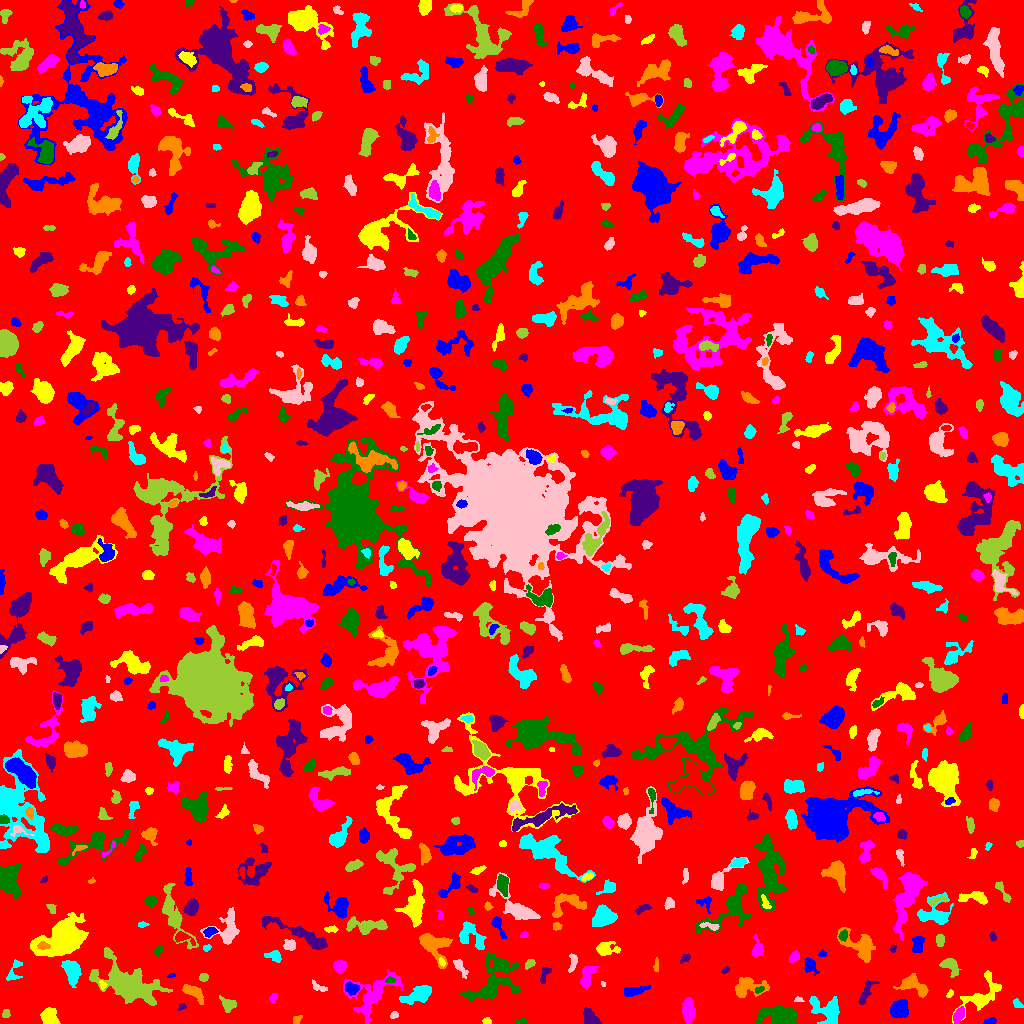

Data behind this chart, as committed beside it:
ID, X, Y, A, B, theta, total_flux, mu_max, mu_median, mu_mean, R_fwhm, R_e, R10, R90, x_start, x_end, y_start, y_end, area, greylevel
0, 514.5, 516.5, 299.2, 296, 1.154, 1872378, 12.0, 2.0, 2.315, 115.8, 245, 94.83, 386.7, 0, 1023, 0, 1023, 808956, 2.315
1, 990.7, 2.24, 3.014, 1.591, 0.1462, 246.0, 7.0, 3.0, 3.28, 3.09, 2.706, 0.9772, 4.222, 983, 996, 0, 6, 75, 8.28
2, 486.7, 2.434, 2.259, 1.632, -0.2653, 106.0, 3.0, 2.0, 1.893, 3.385, 2.394, 0.9772, 3.742, 482, 491, 0, 6, 56, 6.893
3, 958.7, 8.103, 4.066, 2.187, 1.149, 835.0, 13.0, 5.0, 5.493, 3.989, 3.827, 1.493, 6.077, 953, 964, 0, 17, 152, 11.49
4, 521.1, 1.305, 2.648, 1.177, 0.04647, 177.0, 7.0, 3.0, 2.855, 2.646, 2.185, 0.7979, 3.432, 515, 527, 0, 5, 62, 8.855
5, 590, 5.406, 4.7, 3.132, -0.8324, 473.0, 4.0, 2.0, 2.274, 7.024, 4.652, 1.871, 7.069, 583, 601, 0, 16, 208, 7.274
6, 296.9, 3.896, 2.712, 1.844, 0.8691, 135.0, 4.0, 2.0, 1.957, 3.989, 2.821, 1.128, 4.146, 293, 302, 0, 8, 69, 6.957
7, 826.7, 13.68, 8.535, 6.306, -0.573, 1374, 7.0, 2.0, 2.699, 6.699, 6.864, 2.585, 10.9, 809, 839, 0, 27, 509, 7.699
8, 394, 8.214, 2.124, 1.605, 0.7138, 126.0, 6.0, 2.0, 2.25, 2.706, 2.326, 0.7979, 3.613, 390, 398, 5, 12, 56, 8.25
9, 5.747, 9.855, 2.01, 1.906, 1.39, 166.0, 5.0, 2.0, 2.515, 3.192, 2.459, 0.9772, 3.909, 2, 10, 6, 14, 66, 7.515
10, 544.4, 20.56, 11.61, 3.822, -0.1703, 1642, 10.0, 3.0, 3.421, 5.863, 6.206, 2.257, 10.69, 512, 569, 10, 31, 480, 8.421
11, 899.4, 13.93, 4.525, 3.969, 0.8427, 1691, 11.0, 5.0, 5.599, 6.747, 5.382, 2.185, 8.387, 890, 908, 6, 24, 302, 9.599
12, 49.03, 8.047, 4.353, 3.662, -1.222, 988.0, 13.0, 3.0, 3.968, 3.7, 4.478, 1.596, 7.442, 40, 60, 0, 16, 249, 8.968
13, 688.3, 13.82, 5.911, 2.724, -1.543, 1099, 9.0, 4.0, 3.843, 5.917, 5.109, 2.034, 8.038, 682, 695, 0, 26, 286, 8.843
14, 779.9, 8.316, 9.437, 4.686, 0.02277, 2744, 11.0, 4.0, 4.651, 7.939, 7.334, 2.932, 11.93, 755, 797, 0, 17, 590, 8.651
15, 181.9, 16.75, 2.269, 1.565, 0.6407, 122.0, 5.0, 2.0, 2.346, 2.585, 2.257, 0.7979, 3.478, 177, 186, 13, 20, 52, 7.346
16, 192.6, 31.66, 6.239, 2.551, -0.5907, 675.0, 7.0, 3.0, 2.909, 5.202, 4.618, 1.871, 7.269, 182, 203, 19, 39, 232, 7.909
17, 1017, 19.58, 2.844, 1.777, -0.8198, 146.0, 3.0, 2.0, 1.947, 4.029, 2.764, 1.128, 4.26, 1013, 1023, 16, 25, 75, 6.947
18, 798.1, 23.91, 2.311, 1.231, 0.05178, 75.0, 4.0, 2.0, 1.667, 2.706, 2.034, 0.7979, 3.241, 794, 804, 22, 27, 45, 7.667
19, 228.1, 18.94, 3.983, 3.044, -0.6182, 621.0, 8.0, 3.0, 3.61, 4.652, 3.989, 1.493, 6.531, 219, 236, 11, 28, 172, 7.61
20, 287.1, 26.55, 8.743, 3.824, -0.1207, 1332, 9.0, 3.0, 3.217, 5.863, 5.836, 2.257, 9.407, 265, 301, 18, 40, 414, 8.217
21, 632.9, 32.24, 6.341, 2.044, 0.2275, 611.0, 8.0, 2.0, 2.98, 4.82, 4.184, 1.596, 6.794, 624, 650, 27, 39, 205, 7.98
22, 949.8, 29.51, 2.273, 1.295, 1.052, 69.0, 3.0, 1.0, 1.438, 2.706, 2.111, 0.7979, 3.29, 946, 953, 26, 34, 48, 9.438
23, 272.9, 25.37, 2.319, 1.673, 1.163, 187.0, 7.0, 2.5, 2.833, 2.646, 2.394, 0.7979, 3.868, 269, 277, 21, 30, 66, 11.83
24, 759.3, 33.72, 2.581, 1.478, 0.4224, 158.0, 5.0, 3.0, 2.678, 3.09, 2.459, 0.9772, 3.827, 755, 764, 30, 37, 59, 9.678
25, 866.2, 32.2, 7.191, 2.266, 1.091, 470.0, 5.0, 2.0, 2.41, 5.171, 4.478, 1.784, 6.817, 858, 879, 19, 43, 195, 8.41
26, 912.6, 38.88, 7.318, 3.857, -0.412, 1158, 9.0, 3.0, 3.309, 5.352, 5.412, 2.034, 8.867, 893, 928, 26, 50, 350, 8.309
27, 419.6, 29.3, 7.297, 3.363, 0.4416, 1568, 13.0, 3.0, 4.083, 5.015, 5.412, 2.034, 9.184, 399, 431, 19, 38, 384, 9.083
28, 603.1, 39.32, 1.389, 0.9492, -0.9518, 41.0, 4.0, 2.0, 1.577, 2.111, 1.493, 0.5642, 2.257, 601, 605, 37, 42, 26, 7.577
29, 129.1, 37.99, 15.7, 7.472, -0.46, 9483, 24.0, 4.0, 6.11, 7.653, 10.67, 3.7, 18.99, 89, 172, 18, 76, 1552, 10.11
30, 222.7, 42.89, 2.544, 2.048, -0.9957, 269.0, 6.0, 3.0, 3.092, 4.184, 2.932, 1.128, 4.478, 218, 227, 37, 47, 87, 8.092
31, 351.5, 35.06, 3.521, 3.023, -0.5082, 443.0, 4.0, 3.0, 2.914, 6.887, 4.26, 1.871, 6.358, 345, 359, 28, 42, 152, 8.914
32, 102.8, 38.69, 2.006, 1.454, -1.085, 135.0, 6.0, 2.0, 2.455, 2.877, 2.111, 0.7979, 3.338, 99, 107, 34, 43, 55, 10.45
33, 372.2, 28.41, 14.53, 8.364, 0.7195, 3302, 12.0, 3.0, 3.885, 7.181, 9.009, 3.241, 14.57, 343, 402, 0, 54, 850, 7.885
34, 390, 43.27, 2.49, 1.395, 0.02682, 161.0, 6.0, 3.0, 2.875, 3.09, 2.257, 0.7979, 3.613, 385, 395, 41, 47, 56, 12.88
35, 544.8, 49.76, 4.818, 2.183, 1.154, 204.0, 3.0, 2.0, 1.789, 4.886, 3.613, 1.382, 5.352, 540, 551, 40, 56, 114, 6.789
36, 745.2, 35.21, 7.983, 4.486, 0.254, 1370, 14.0, 2.0, 3.451, 4.222, 5.078, 1.784, 9.39, 735, 769, 26, 46, 397, 8.451
37, 14.16, 51.52, 6.581, 3.071, 1.231, 317.0, 6.0, 2.0, 1.981, 3.827, 3.827, 1.382, 6.283, 6, 22, 43, 64, 160, 6.981
38, 318.2, 36.59, 4.632, 1.825, -0.4598, 170.0, 3.0, 2.0, 1.7, 4.26, 3.241, 1.262, 4.983, 312, 327, 32, 44, 100, 6.7
39, 203.5, 46.16, 2.118, 2.065, 0.2114, 228.0, 5.0, 3.0, 3.081, 3.989, 2.764, 1.128, 4.146, 199, 208, 42, 50, 74, 8.081
40, 713.6, 40.39, 4.575, 1.585, 1.466, 209.0, 4.0, 2.0, 1.972, 4.652, 3.192, 1.262, 5.046, 709, 717, 31, 47, 106, 6.972
41, 171.5, 48.02, 2.244, 0.9529, 0.2335, 85.0, 5.0, 2.0, 2.429, 2.257, 1.784, 0.5642, 2.821, 167, 175, 46, 50, 35, 7.429
42, 980.8, 27.09, 11.79, 5.74, 0.6548, 1800, 11.0, 3.0, 3.18, 5.323, 6.58, 2.394, 11.16, 952, 1001, 0, 53, 566, 8.18
43, 586.8, 46.82, 6.287, 2.798, 1.233, 628.0, 7.0, 2.0, 2.563, 4.549, 4.652, 1.784, 7.399, 580, 598, 35, 57, 245, 8.563
44, 491.1, 39.35, 14.86, 9.515, 0.6568, 3374, 10.0, 3.0, 3.757, 9.15, 9.219, 3.568, 14.92, 460, 520, 22, 71, 898, 7.757
45, 725.4, 53.29, 2.165, 1.352, 0.5554, 105.0, 4.0, 2.5, 2.188, 3.241, 2.257, 0.7979, 3.241, 721, 729, 50, 57, 48, 7.188
46, 656.3, 58.68, 3.724, 1.152, 1.493, 192.0, 6.0, 3.0, 3.0, 3.338, 2.459, 0.9772, 3.949, 653, 658, 52, 66, 64, 7.0
47, 72.3, 52.27, 5.834, 3.526, -1.198, 1398, 11.0, 4.0, 4.04, 5.323, 5.382, 2.034, 8.704, 61, 81, 36, 63, 346, 9.04
48, 572.8, 61.3, 5.181, 1.906, 1.397, 238.0, 4.0, 2.0, 1.967, 5.015, 3.523, 1.493, 5.528, 568, 577, 51, 70, 121, 6.967
49, 950.1, 57.8, 5.081, 3.171, -0.7587, 620.0, 7.0, 2.0, 2.78, 4.297, 4.514, 1.596, 7.247, 939, 961, 46, 65, 223, 7.78
50, 1012, 60.59, 5.4, 4.397, 0.8172, 969.0, 7.0, 3.0, 3.106, 6.024, 5.67, 2.185, 8.649, 1001, 1023, 51, 74, 312, 8.106
51, 809.8, 58.03, 4.112, 2.729, -1.045, 731.0, 9.0, 4.0, 4.43, 4.787, 3.989, 1.596, 6.283, 804, 819, 48, 66, 165, 8.43
52, 441.6, 61.51, 2.012, 1.194, -1.062, 63.0, 3.0, 1.0, 1.312, 2.585, 1.954, 0.7979, 2.985, 439, 445, 57, 66, 48, 11.31
53, 339.6, 56.98, 2.932, 2.903, 0.1716, 476.0, 6.0, 3.0, 3.091, 5.232, 3.7, 1.493, 5.836, 333, 347, 50, 63, 154, 8.091
54, 501.1, 57.61, 3.492, 2.171, -0.3937, 376.0, 7.0, 2.0, 2.745, 3.742, 3.338, 1.262, 5.47, 494, 511, 53, 63, 137, 9.745
55, 685.4, 66.0, 2.856, 1.595, 0.6769, 142.0, 5.0, 2.0, 1.919, 2.394, 2.326, 0.7979, 4.029, 680, 690, 60, 70, 74, 9.919
56, 860.6, 78.55, 10.02, 5.82, -0.5598, 1981, 11.0, 3.0, 3.781, 5.293, 7.069, 2.523, 11.45, 837, 875, 61, 96, 524, 7.781
57, 274, 67.39, 4.115, 2.37, -0.1925, 298.0, 5.0, 2.0, 2.099, 3.742, 3.613, 1.382, 5.944, 264, 281, 61, 73, 142, 7.099
58, 459.8, 56.76, 5.364, 2.051, -0.9883, 254.0, 4.0, 2.0, 1.764, 5.078, 3.7, 1.493, 5.836, 453, 468, 45, 64, 144, 6.764
59, 529.6, 59.83, 2.598, 1.762, 0.6387, 232.0, 6.0, 3.0, 2.795, 3.7, 2.706, 0.9772, 4.184, 525, 535, 54, 64, 83, 8.795
... 777 more rows
